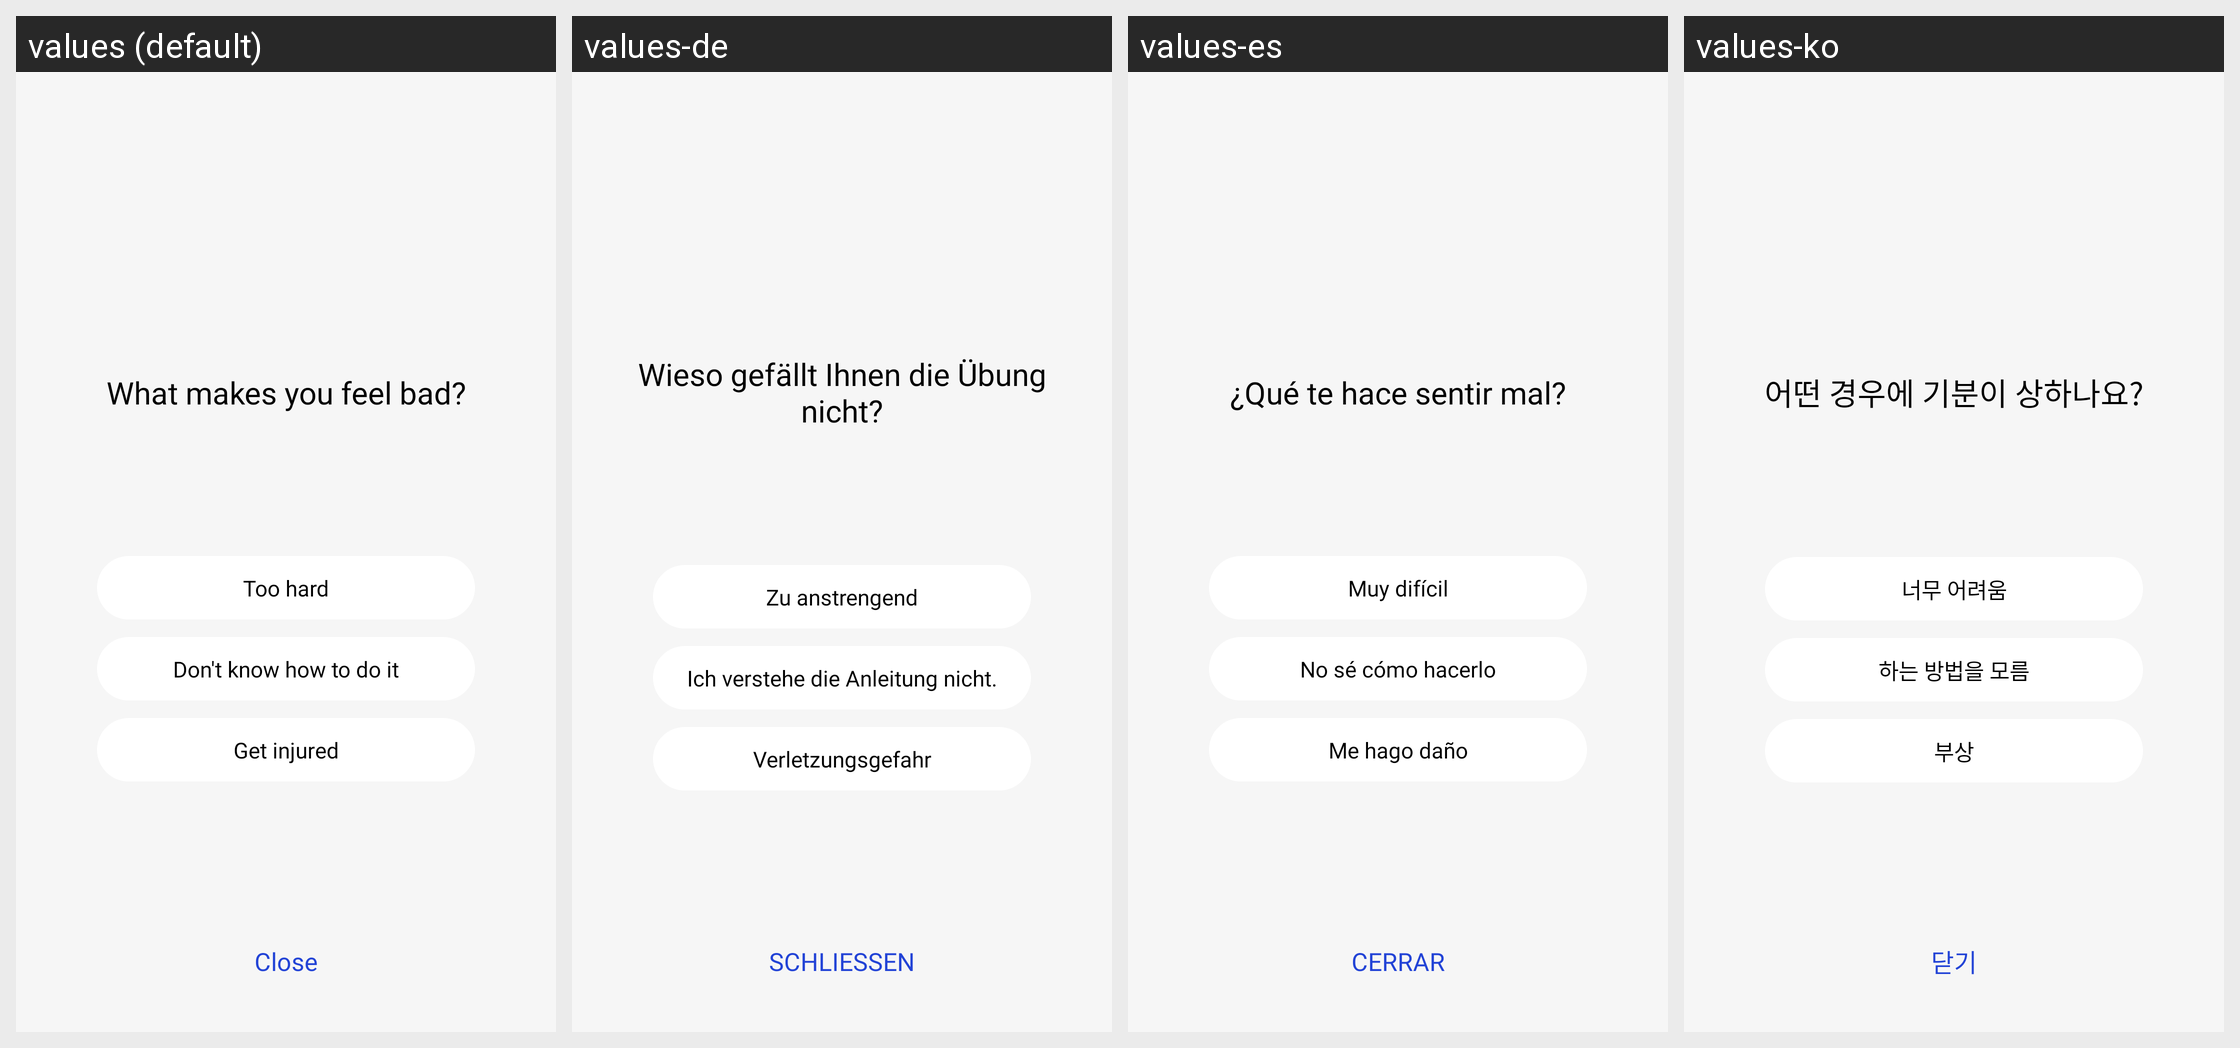

Here is an Android app screen in its default locale and in the app's own translations. Write out the translated-string differences for the strings that appear on this screen.
Android screen res/layout/layout_dislike.xml rendered under 4 locales, left to right: values (default), values-de, values-es, values-ko. Device: Nexus 5 (rendered at 1080×1920; each locale shown at half size, 540×960, under a caption strip naming it); theme AppTheme.
Other locales in the repository, not shown: values-ar, values-da, values-en, values-fa, values-fr, values-in, values-in-rID, values-it, values-ja, values-nl, values-pl, values-pt, values-ru, values-sv, values-th, values-tr, values-vi, values-zh, values-zh-rCN, values-zh-rTW.
Strings drawn on this screen, with the default value and each locale's value (text and hints the layout hard-codes, and strings that could not be matched under every locale, appear in the picture but are not listed):

APKTOOL_RENAMED_0x7f13074c
  values: What makes you feel bad?
  values-de: Wieso gefällt Ihnen die Übung nicht?
  values-es: ¿Qué te hace sentir mal?
  values-ko: 어떤 경우에 기분이 상하나요?

APKTOOL_RENAMED_0x7f130228
  values: Too hard
  values-de: Zu anstrengend
  values-es: Muy difícil
  values-ko: 너무 어려움

APKTOOL_RENAMED_0x7f130755
  values: Don't know how to do it
  values-de: Ich verstehe die Anleitung nicht.
  values-es: No sé cómo hacerlo
  values-ko: 하는 방법을 모름

APKTOOL_RENAMED_0x7f130756
  values: Get injured
  values-de: Verletzungsgefahr
  values-es: Me hago daño
  values-ko: 부상

APKTOOL_RENAMED_0x7f1303c0
  values: Close
  values-de: SCHLIESSEN
  values-es: CERRAR
  values-ko: 닫기
